3-way image classification set "dataset" from GitHub (PyMarcus/neurological-disease-identifier); label vocabulary: alzheimer, neurotipica, parkinson.

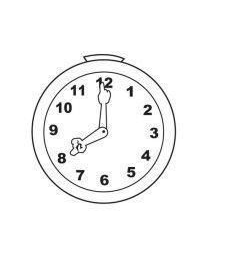
Label: neurotipica

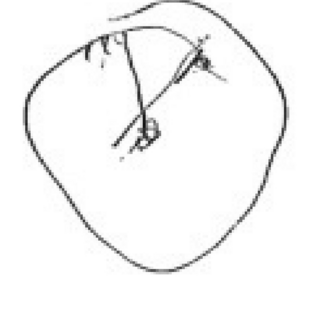
Label: alzheimer

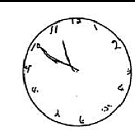
Label: parkinson

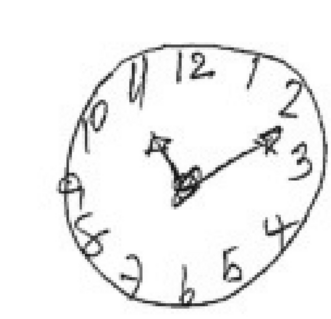
Label: neurotipica

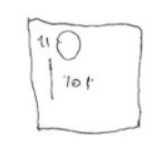
Label: alzheimer

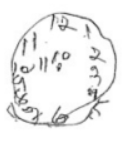
Label: parkinson
